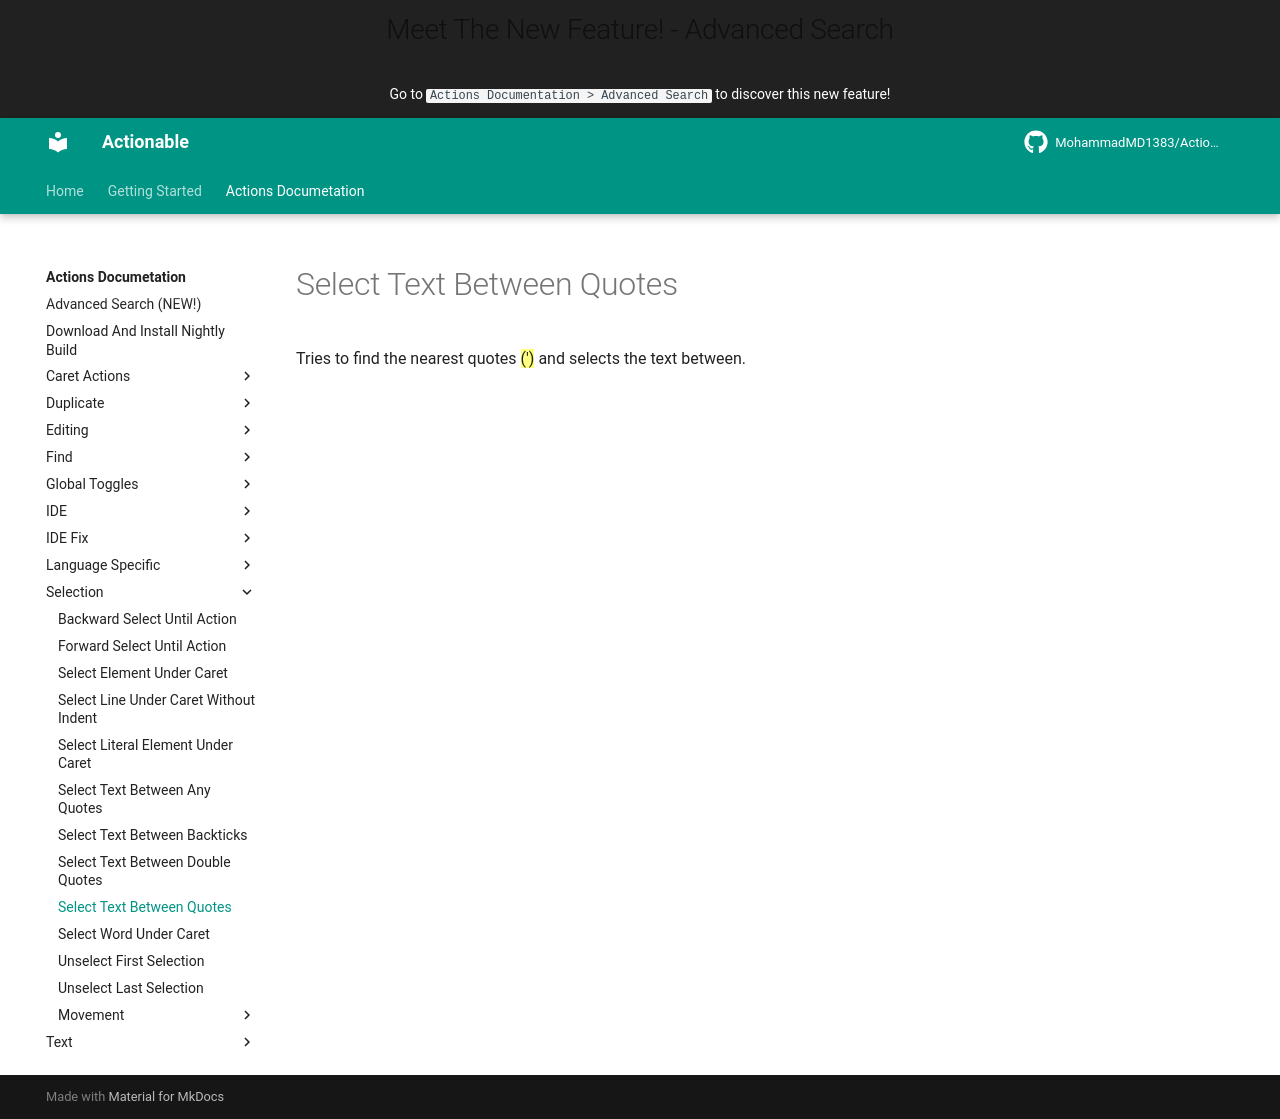

repository: MohammadMD1383/Actionable · page: Actions Documetation/Selection/Select Text Between Quotes/index.html · generator: mkdocs

Tries to find the nearest quotes ==(')== and selects the text between.
